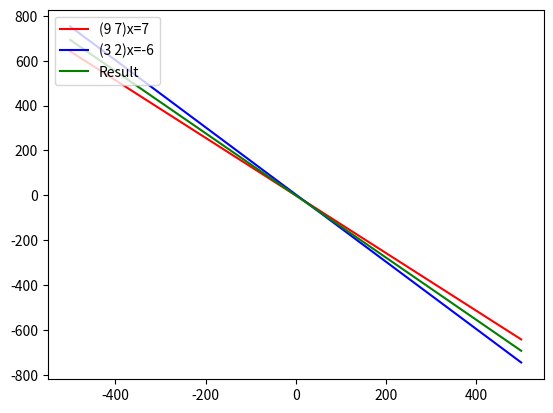

This chart was generated by the following Python code:
import numpy as np
import matplotlib.pyplot as plt
import math
x1=np.array(list(range(-500,500,1)))
x2=np.array(list(range(-500,500,1)))
y1=(-9/7.0)*x1-1
y2=(-3/2.0)*x2+3.0
plt.plot(x1,y1,"r",label="(9 7)x=7")
plt.legend(loc="upper left")
plt.plot(x2,y2,"b",label="(3 2)x=-6")
plt.legend(loc="upper left")
a1=9.0 ;b1=7.0 ; c1=-7.0 ; a2=3.0 ; b2=2.0 ; c2=6.0;
a3=((a1/math.sqrt((a1*a1)+(b1*b1)))) + ((a2/math.sqrt((a2*a2)+(b2*b2))))
b3=((b1/math.sqrt((a1*a1)+(b1*b1)))) + ((b2/math.sqrt((a2*a2)+(b2*b2))))
c3=((c1/math.sqrt((a1*a1)+(b1*b1)))) + ((c2/math.sqrt((a2*a2)+(b2*b2))))
x3=np.array(list(range(-500,500,1)))
y3=(-a3/b3)*x3+(-c3/b3)
plt.plot(x3,y3,"g",label="Result")
plt.legend(loc="upper left")
plt.show()
